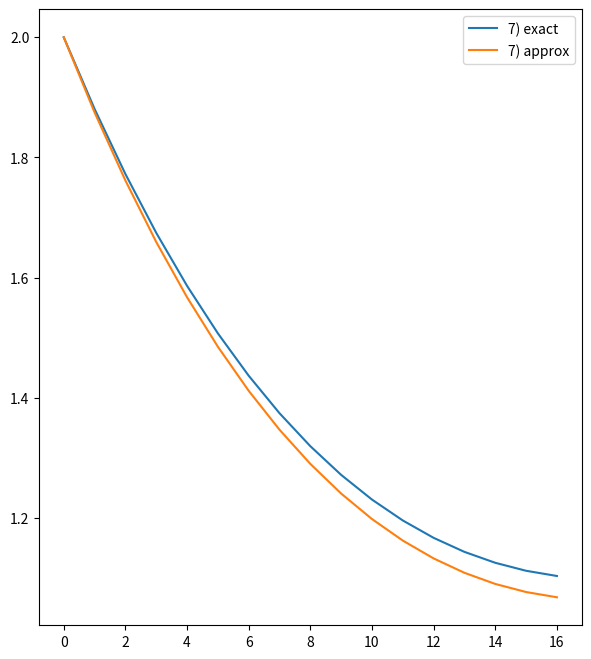
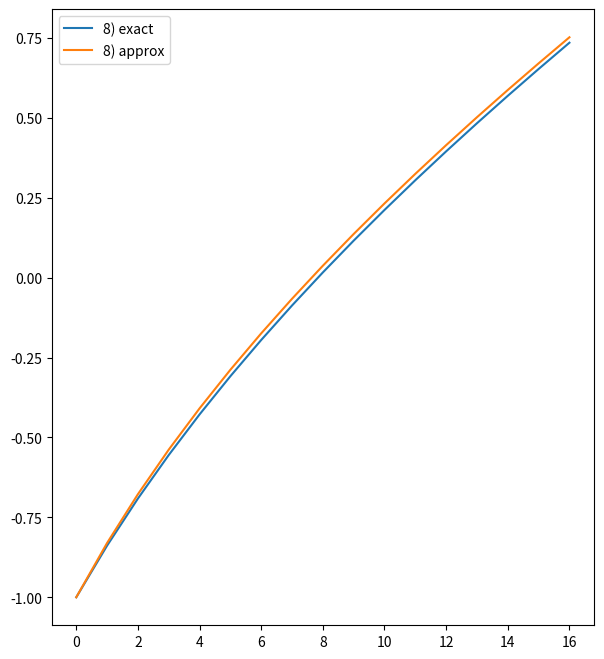
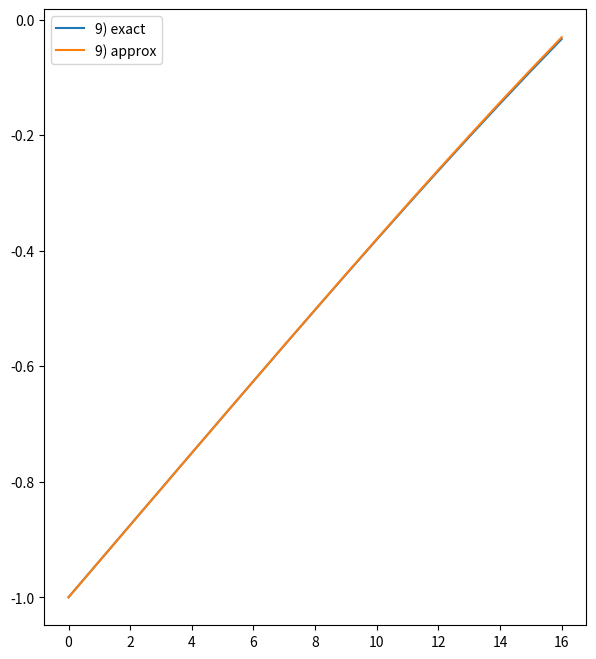

These figures' Python source, in order:
# Answers for our textbook practice problems 
# in 2.3 using Python3
#
# [redacted]
import math
import numpy as np
import matplotlib.pyplot as plt

def eulersMethod(f,t,y0,delta):
    retval = np.arange(t[0],t[-1]+delta,delta)
    retval[0] = y0

    for i in range(1,len(t),1):
        retval[i]=retval[i-1]+delta*f(t[i-1],retval[i-1])

    return retval

# Problems 1 - 4
def ode(t,y):
    return math.sin(y+t)

a=0
b=1
y0=1
delta = [4, 5, 8]
res = []
for i in delta:
    t = np.linspace(a,b,i+1,endpoint=True)
    res.append(eulersMethod(ode, t, y0, 1/i))

print('Problems 1-3')
print('y4 is approx {}'.format(res[0][-1]))
print('y5 is approx {}'.format(res[1][-1]))
print('y8 is approx {}'.format(res[2][-1]))

# Problems 4 - 6
def ode2(t,y):
    return math.exp(t-y)

y0=-1
res2 = []
for i in delta:
    t = np.linspace(a,b,i+1,endpoint=True)
    res2.append(eulersMethod(ode2, t, y0, 1/i))

print('\nProblems 4-6')
print('y4 is approx {}'.format(res2[0][-1]))
print('y5 is approx {}'.format(res2[1][-1]))
print('y8 is approx {}'.format(res2[2][-1]))

# Problem 7
def ode3(t,y):
    return t-y
def exactSol(t):
    return 3*math.exp(-t)+t-1

y0=2
t = np.linspace(a,b,17,endpoint=True)
res3=eulersMethod(ode3, t, y0, 1/16)
exact = np.array([exactSol(x) for x in t])

plt.figure(figsize=(7,8))
plt.plot(exact,label='7) exact')
plt.plot(res3,label='7) approx')
plt.legend()

# Problem 8
def exactSol2(t):
    return math.log(math.exp(t)-1+math.exp(-1))

plt.figure(figsize=(7,8))
res2 = eulersMethod(ode2, t, -1, 1/16)
exact2 = np.array([exactSol2(x) for x in t])
plt.plot(exact2,label='8) exact')
plt.plot(res2,label='8) approx')
plt.legend()

# Problem 9
def ode4(t,y):
    return math.sin(t)-y
def exactSol3(t):
    return (-1*math.cos(t)+math.sin(t)-math.exp(-1*t))/2

plt.figure(figsize=(7,8))
res4 = eulersMethod(ode4, t, -1, 1/16)
exact3 = np.array([exactSol3(x) for x in t])
plt.plot(exact3,label='9) exact')
plt.plot(res4,label='9) approx')
plt.legend()
plt.show()
